Photos from the image-classification dataset "datera-quest" in the GitHub repository AffrizaWildanFauzan/datera-quest. Its 30 classes are: Albizia saponaria, Dendrobium leonis, Dracaena trifasciata, Echinodorus radican, Gymnocalycium, Hopea bilitonensis, Impatiens walleriana, Lagerstroemia speciosa, Ixora acuminata, Monstera adansonii, Nepenthes sumatrana, Alocasia Black Velvet, Nepenthes reinwardtiana, Ochna kirkii, Philodendron Lemon, Portulaca sp, Quassia amara, Reutealis trisperma, Rosa sp, Russelia equisetiformis, Syzygium myrtifolium, Tabernaemontana corymbosa, Anacampseros rufescens Sunrise, 3 apocynacaea, Areca catechu, Catharanthus roseus, Ceiba pentandra, Cuphea hyssopifolia, Cymbidium bicolor, Dendrobium Uthai White.

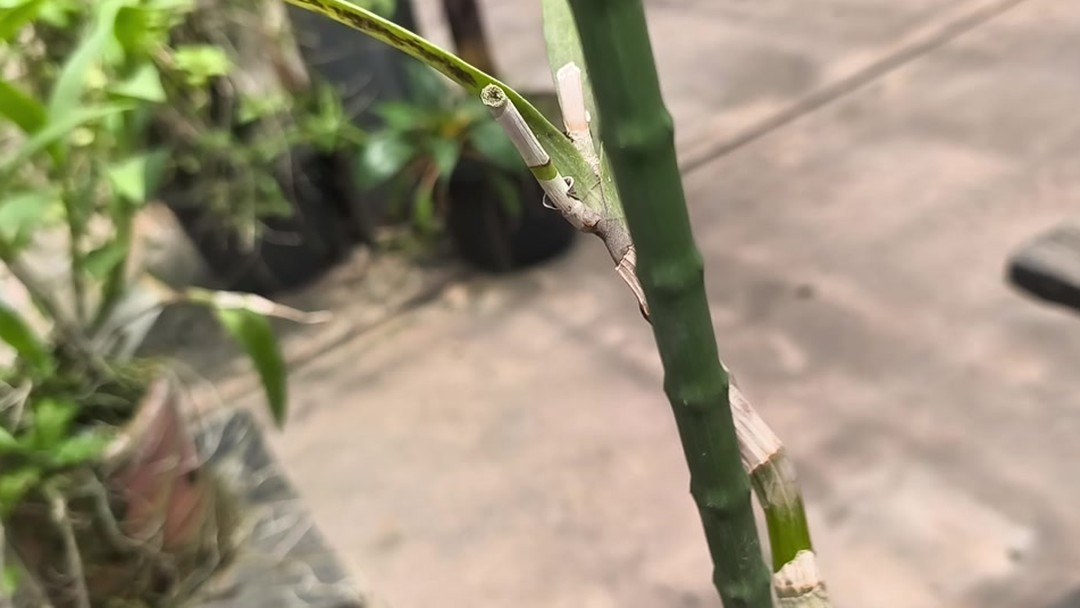
Label: Dendrobium Uthai White

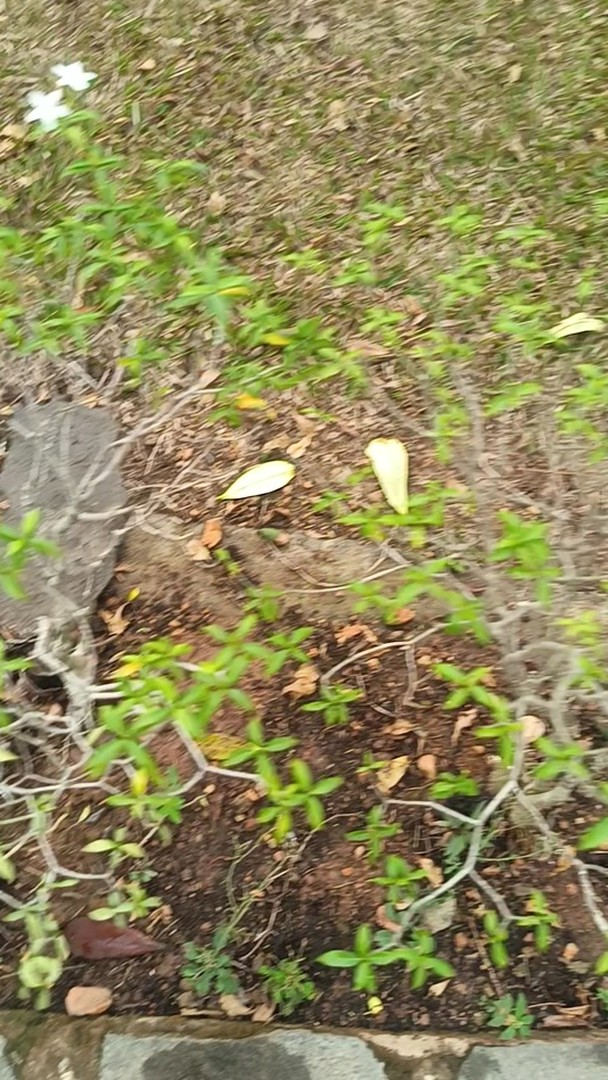
Label: Tabernaemontana corymbosa

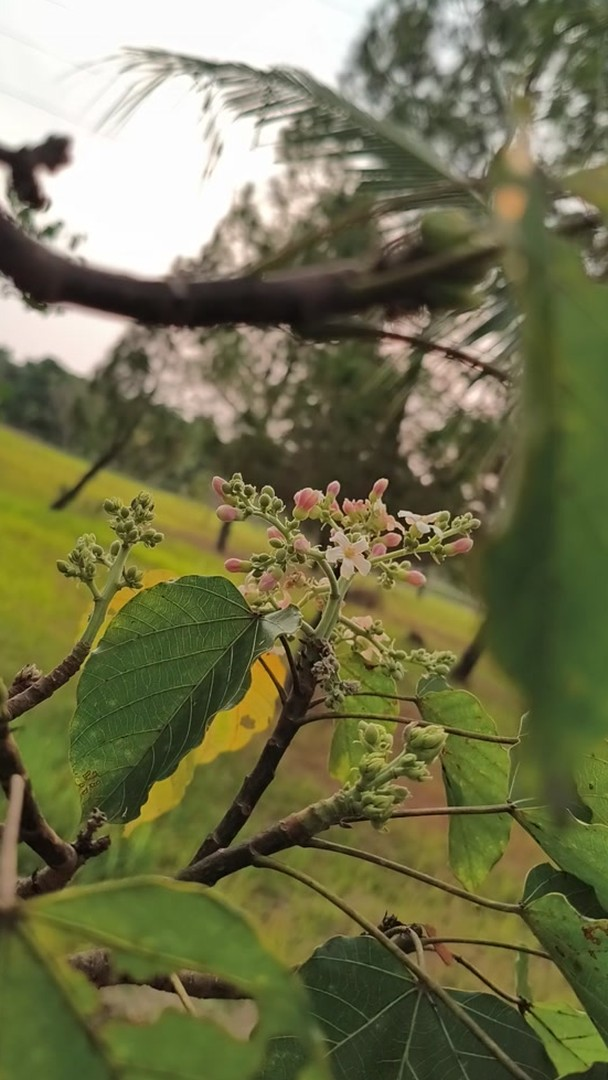
Label: Reutealis trisperma

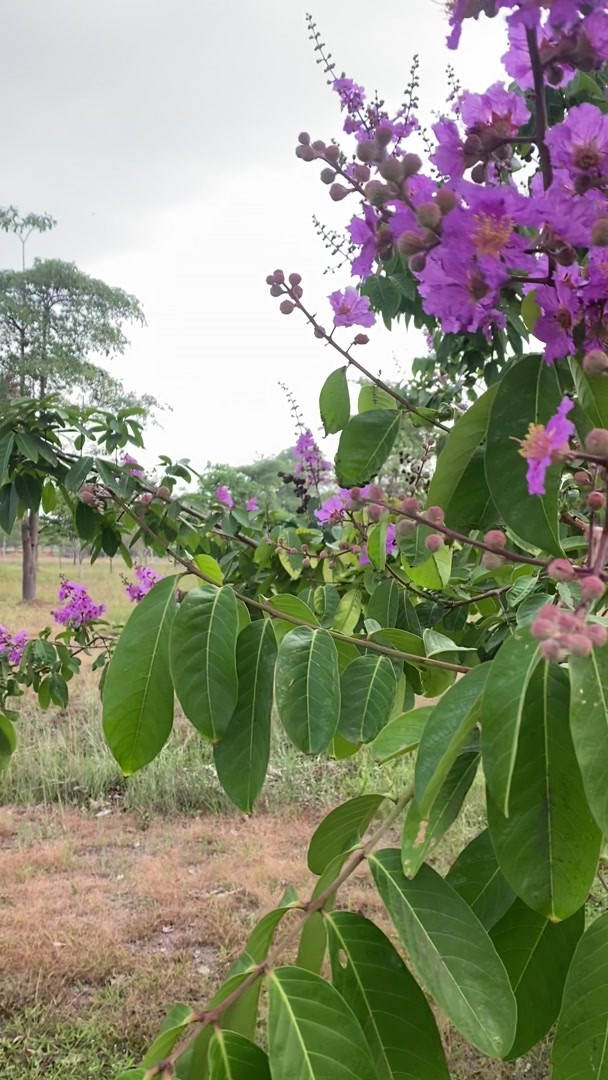
Label: Lagerstroemia speciosa

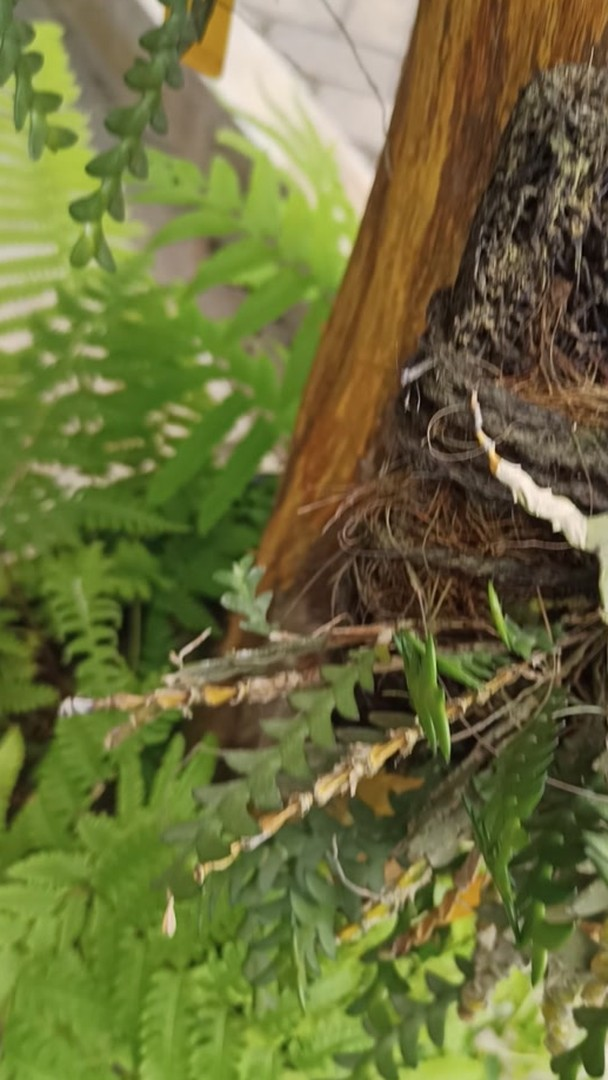
Label: Dendrobium leonis

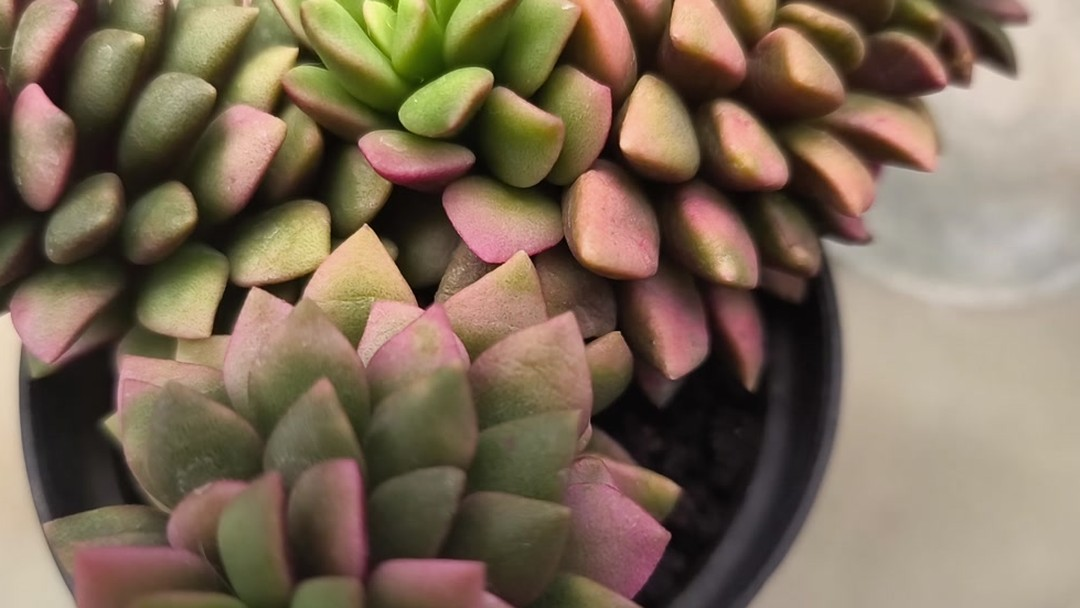
Label: Anacampseros rufescens Sunrise
